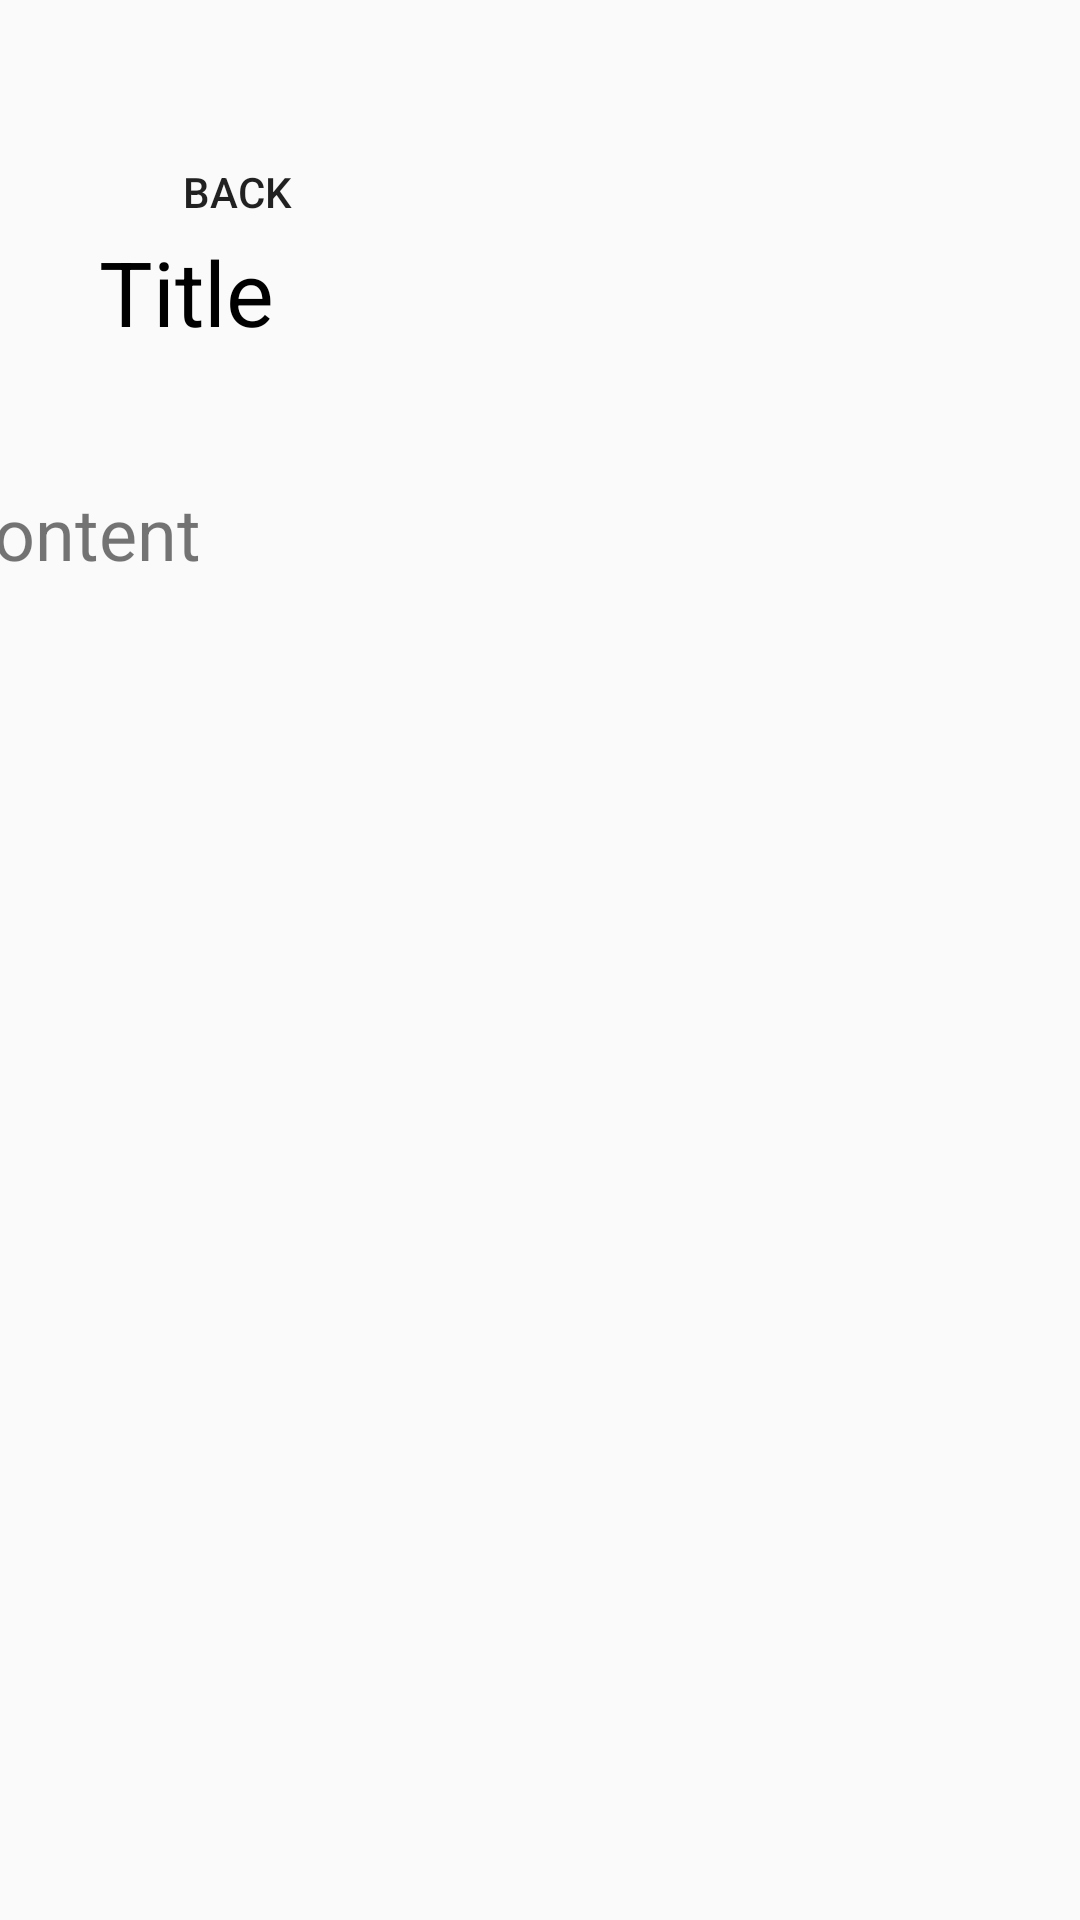

The Android layout XML behind this screen, and the referenced resources:
<!-- AndroidManifest.xml: application theme AppTheme -->
<!-- res/layout/activity_notes_read.xml -->
<?xml version="1.0" encoding="utf-8"?>
<androidx.constraintlayout.widget.ConstraintLayout xmlns:android="http://schemas.android.com/apk/res/android"
    xmlns:app="http://schemas.android.com/apk/res-auto"
    android:layout_width="match_parent"
    android:layout_height="match_parent"
    xmlns:tools="http://schemas.android.com/tools"
    tools:context="com.example.memorandum.NotesRead">

    <TextView
        android:id="@+id/noteReadTitle"
        android:layout_width="wrap_content"
        android:layout_height="wrap_content"
        android:layout_marginStart="33dp"
        android:layout_marginTop="124dp"
        android:layout_marginEnd="320dp"
        android:layout_marginBottom="17dp"
        android:text="Title"
        android:textColor="#000"
        android:textSize="30dp"
        app:layout_constraintBottom_toTopOf="@+id/noteReadContent"
        app:layout_constraintEnd_toEndOf="parent"
        app:layout_constraintHorizontal_bias="0.0"
        app:layout_constraintStart_toStartOf="parent"
        app:layout_constraintTop_toTopOf="parent"
        app:layout_constraintVertical_bias="1.0" />

    <TextView
        android:id="@+id/noteReadContent"
        android:layout_width="350dp"
        android:layout_height="500dp"
        android:layout_marginStart="33dp"
        android:layout_marginTop="17dp"
        android:layout_marginEnd="28dp"
        android:layout_marginBottom="36dp"
        android:paddingTop="10dp"
        android:paddingBottom="10dp"
        android:text="Content"
        android:textSize="24dp"
        app:layout_constraintBottom_toBottomOf="parent"
        app:layout_constraintEnd_toEndOf="parent"
        app:layout_constraintHorizontal_bias="1.0"
        app:layout_constraintStart_toStartOf="parent"
        app:layout_constraintTop_toBottomOf="@+id/noteReadTitle" />

    <Button
        android:id="@+id/noteBack"
        android:layout_width="wrap_content"
        android:layout_height="wrap_content"
        android:layout_marginStart="35dp"
        android:layout_marginTop="40dp"
        android:layout_marginEnd="288dp"
        android:background="@drawable/back"
        android:padding="10dp"
        android:text="Back"
        app:layout_constraintEnd_toEndOf="parent"
        app:layout_constraintHorizontal_bias="0.0"
        app:layout_constraintStart_toStartOf="parent"
        app:layout_constraintTop_toTopOf="parent" />


</androidx.constraintlayout.widget.ConstraintLayout>
<!-- resources referenced by this layout -->
<resources>
  <style name="AppTheme" parent="Theme.AppCompat.Light.DarkActionBar">
          
          <item name="colorPrimary">@color/colorPrimary</item>
          <item name="colorPrimaryDark">@color/colorPrimaryDark</item>
          <item name="menu">@color/menu</item>
      </style>
  <color name="colorPrimary">#F8D063</color>
  <color name="colorPrimaryDark">#8F8B8B</color>
  <color name="menu">#C2BFBF</color>
</resources>
